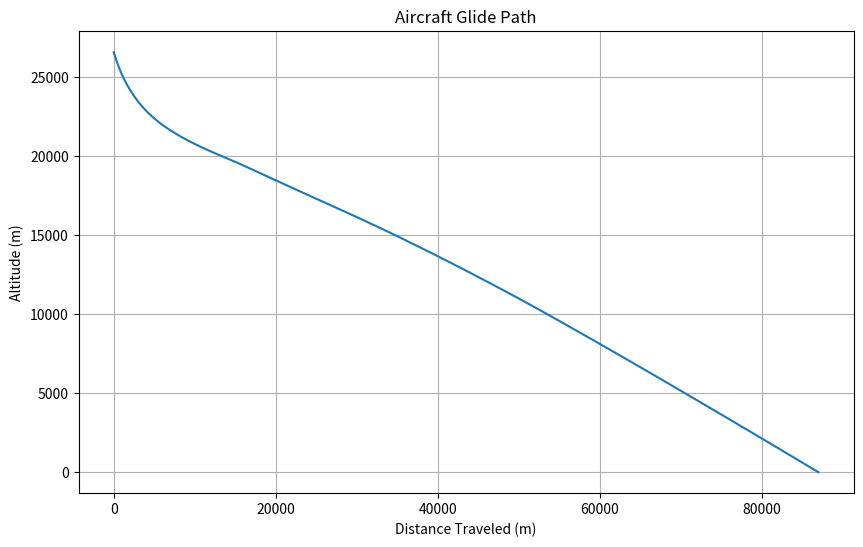
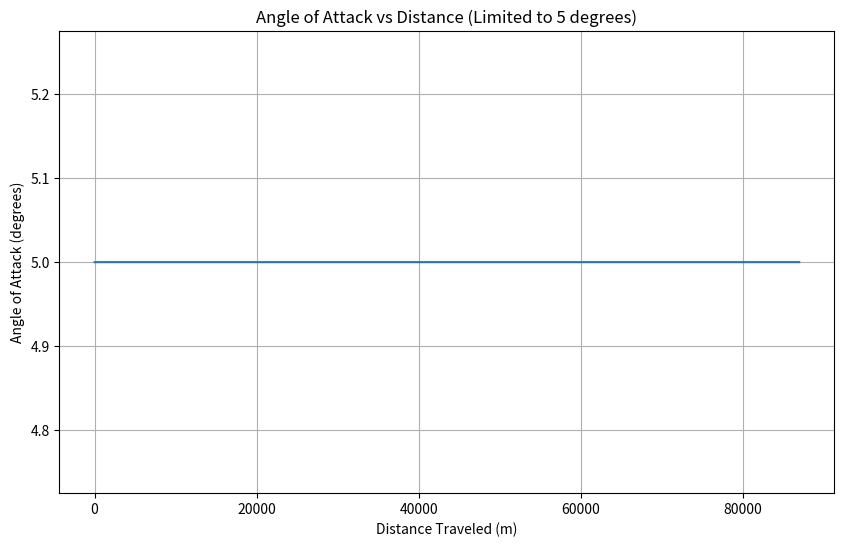
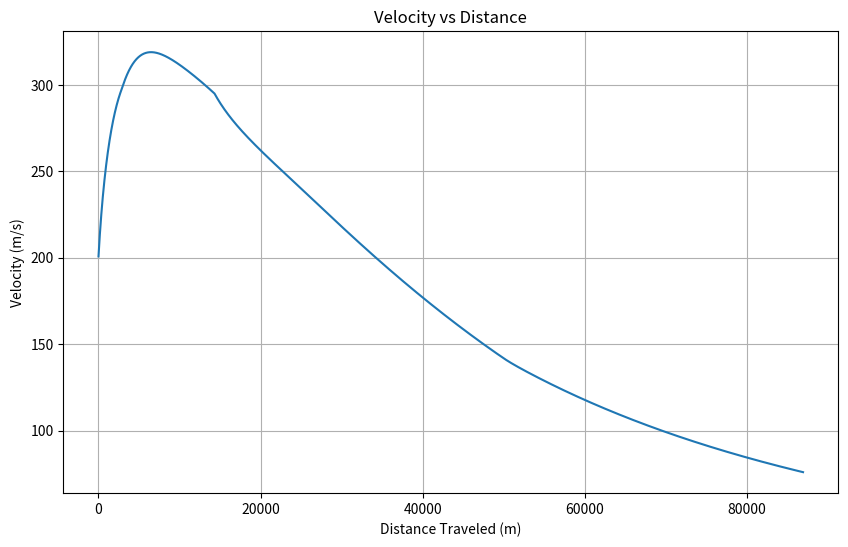
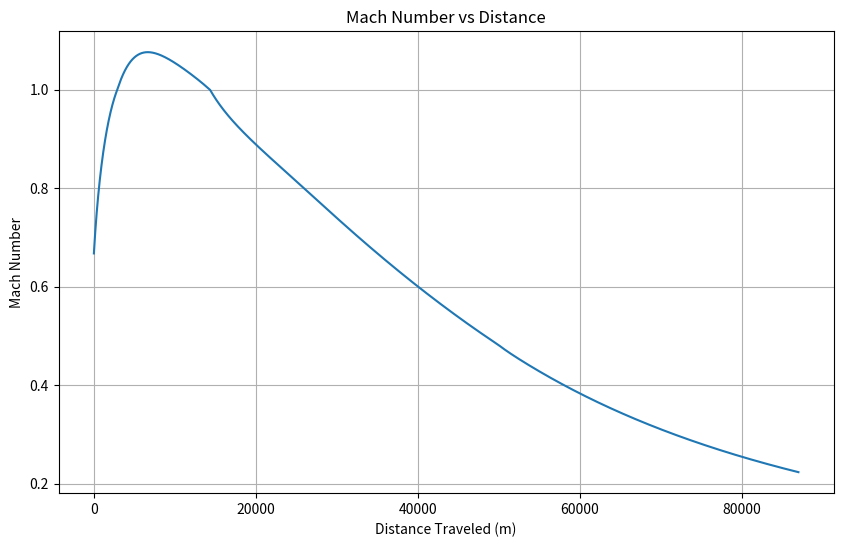
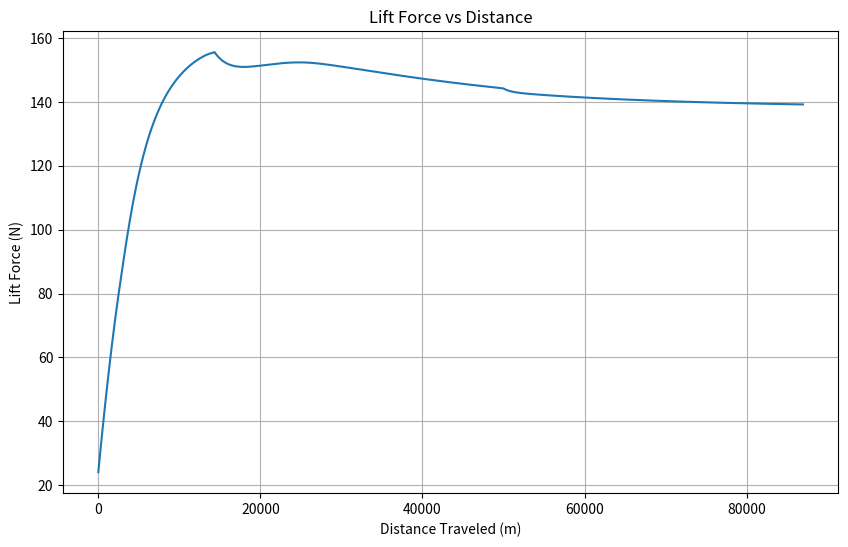
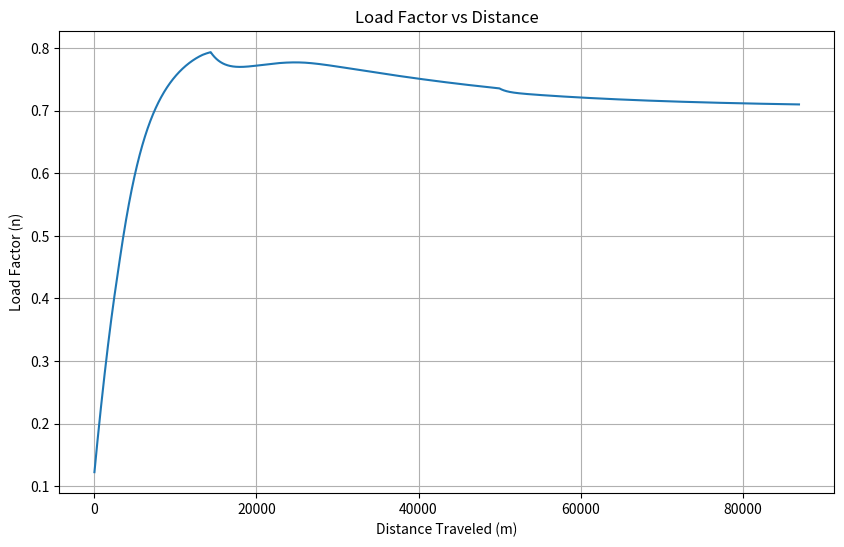

Write Python code to recreate these figures, in order.
import numpy as np
import matplotlib.pyplot as plt

### Aircraft parameters ###
e = 0.6             # Oswald efficiency number
C_Dbody = 0.25      # Body drag coefficient
m = 20.0            # Mass of the aircraft in kg
g = 9.80665         # Gravitational acceleration in m/s^2
W = m * g           # Weight of the aircraft in N
n_max = 2.5

#### Wing characteristics ###
chord = 0.1         # Chord length in meters
span = 0.5          # Wingspan in meters
S = chord * span    # Wing area in m^2
Ar = span ** 2 / S  # Aspect ratio

### Define realistic limits for the angle of attack ###
alpha_max_deg =  5  # Maximum realistic AoA (degrees)
alpha_min_deg = -5  # Minimum realistic AoA (degrees)
alpha_max_rad = np.radians(alpha_max_deg)
alpha_min_rad = np.radians(alpha_min_deg)

C_d0 = 0.015        # Zero-lift drag coefficient

# Lift curve slope and zero-lift angle of attack
C_L_alpha   = 6                         # Lift curve slope (per radian)
alpha_0     = np.radians(-2.5)          # Zero-lift angle of attack in radians



def rhof(Altf):
    g = 9.80665      # Gravitational acceleration (m/s^2)
    R = 287.05       # Specific gas constant for dry air (J/(kg·K))
    T0 = 288.15      # Sea-level standard temperature (K)
    P0 = 101325      # Sea-level standard pressure (Pa)

    if Altf <= 11000:
        # Troposphere
        L = -0.0065   # Temperature lapse rate (K/m)
        T1 = T0 + L * Altf
        P1 = P0 * (T1 / T0) ** (-g / (L * R))
    elif Altf <= 20000:
        # Lower Stratosphere
        T1 = 216.65   # Constant temperature (K)
        L = -0.0065
        T11 = T0 + L * 11000
        P11 = P0 * (T11 / T0) ** (-g / (L * R))
        P1 = P11 * np.exp(-g * (Altf - 11000) / (R * T1))
    else:
        # Upper Stratosphere
        L = 0.001     # Temperature lapse rate (K/m)
        h_base = 20000
        T_base = 216.65
        L1 = -0.0065
        T11 = T0 + L1 * 11000
        P11 = P0 * (T11 / T0) ** (-g / (L1 * R))
        P20 = P11 * np.exp(-g * (20000 - 11000) / (R * T_base))
        T1 = T_base + L * (Altf - h_base)
        P1 = P20 * (T1 / T_base) ** (-g / (L * R))

    rho1 = P1 / (R * T1)
    return P1, rho1, T1


# Compute induced drag increase due to Mach number
def get_Mach_dependent_drag(M):
    if M < 0.8:
        return 0
    elif M < 1.0:
        return 3 * (M - 0.8)**2  # Increase factor  trans sonic
    else:
        return 10.0 * (M - 1)**2  # Increase factor supersonic



# Initial conditions
V = 200  # Initial velocity, m/s
t = 0.0
dt = 0.1
Alt = 26600.0  # Initial altitude, m

Altarray = []
distancearr = []
alphaarray = []
gammaarray = []
tarray = []
Varray = []
Macharray = []
Larray = []
narray = []
ldarray = []
distance = 0.0


while Alt > 0 and V > 0:
    P, rho, T = rhof(Alt)
    if rho <= 0:
        print("Simulation terminated due to non-physical conditions.")
        break

    q = 0.5 * rho * V ** 2  # Dynamic pressure

    # Compute required lift coefficient
    L_required = W
    C_L_required = L_required / (q * S)

    # Limit C_L to the maximum achievable based on alpha_max
    C_L_max = C_L_alpha * (alpha_max_rad - alpha_0)
    if C_L_required > C_L_max:
        C_L = C_L_max
        alpha = alpha_max_rad
    elif C_L_required < C_L_alpha * (alpha_min_rad - alpha_0):
        C_L = C_L_alpha * (alpha_min_rad - alpha_0)
        alpha = alpha_min_rad
    else:
        C_L = C_L_required
        alpha = (C_L / C_L_alpha) + alpha_0

    # Compute lift and drag
    L = C_L * q * S
    C_Dinduced = C_L ** 2 / (np.pi * e * Ar)
    C_Dtotal = C_d0 + C_Dinduced + C_Dbody

    gamma_air = 1.4
    R = 287.05
    a = np.sqrt(gamma_air * R * T)
    M = V / a #Mach number

    C_Dtotal += get_Mach_dependent_drag(M)

    D = C_Dtotal * q * S

    # Compute flight path angle gamma
    gamma = np.arcsin((W - L) / (m * g))
    gamma = -abs(gamma)  # Ensure descent

    # Compute accelerations
    Vdot = (-D - W * np.sin(gamma)) / m
    gammadot = (L - W * np.cos(gamma)) / (m * V)

    # Update velocity and flight path angle
    V += Vdot * dt
    V = max(V, 0)  # Prevent negative velocity
    gamma += gammadot * dt

    # Update position
    V_H = V * np.cos(gamma)
    V_v = V * np.sin(gamma)

    distance += V_H * dt
    Alt += V_v * dt  # V_v is negative, so Alt decreases
    Alt = max(Alt, 0)  # Prevent negative altitude

    # Load factor
    n = L / W
    if n > n_max:
        n = n_max
        L = n * W
        C_L = L / (q * S)
        alpha = (C_L / C_L_alpha) + alpha_0
        if alpha > alpha_max_rad:
            alpha = alpha_max_rad
            C_L = C_L_alpha * (alpha - alpha_0)

    ld = L / D

    # Store data
    Altarray.append(Alt)
    distancearr.append(distance)
    alphaarray.append(np.degrees(alpha))
    gammaarray.append(np.degrees(gamma))
    tarray.append(t)
    Varray.append(V)
    Macharray.append(M)
    Larray.append(L)
    narray.append(n)
    ldarray.append(ld)
    t += dt

    if t > 10000:
        print("Simulation terminated due to excessive simulation time.")
        break





# Total distance glided
if len(distancearr) > 0:
    total_distance = distancearr[-1]
    print(f"Total distance glided: {total_distance:.2f} meters")
    print("Lift coefficient", C_L)
    print("lift-over-drag: ", ld)
    print("Time spent: ", tarray[-1])

    # Plot altitude vs distance
    plt.figure(figsize=(10,6))
    plt.plot(distancearr, Altarray)
    plt.xlabel('Distance Traveled (m)')
    plt.ylabel('Altitude (m)')
    plt.title('Aircraft Glide Path')
    plt.grid(True)
    plt.show()

    # Plot angle of attack vs distance
    plt.figure(figsize=(10,6))
    plt.plot(distancearr, alphaarray)
    plt.xlabel('Distance Traveled (m)')
    plt.ylabel('Angle of Attack (degrees)')
    plt.title('Angle of Attack vs Distance (Limited to 5 degrees)')
    plt.grid(True)
    plt.show()

    # Plot velocity vs distance
    plt.figure(figsize=(10,6))
    plt.plot(distancearr, Varray)
    plt.xlabel('Distance Traveled (m)')
    plt.ylabel('Velocity (m/s)')
    plt.title('Velocity vs Distance')
    plt.grid(True)
    plt.show()

    # Plot Mach number vs distance
    plt.figure(figsize=(10,6))
    plt.plot(distancearr, Macharray)
    plt.xlabel('Distance Traveled (m)')
    plt.ylabel('Mach Number')
    plt.title('Mach Number vs Distance')
    plt.grid(True)
    plt.show()

    plt.figure(figsize=(10, 6))
    plt.plot(distancearr, Larray)
    plt.xlabel('Distance Traveled (m)')
    plt.ylabel('Lift Force (N)')
    plt.title('Lift Force vs Distance')
    plt.grid(True)
    plt.show()

    plt.figure(figsize=(10, 6))
    plt.plot(distancearr, narray)
    plt.xlabel('Distance Traveled (m)')
    plt.ylabel('Load Factor (n)')
    plt.title('Load Factor vs Distance')
    plt.grid(True)
    plt.show()



    print('Landing airspeed:', Varray[-1], 'm/s')

    print('C_induced: ', C_Dinduced)

    print('C_total' , C_Dtotal)
else:
    print("Simulation did not produce any data.")
